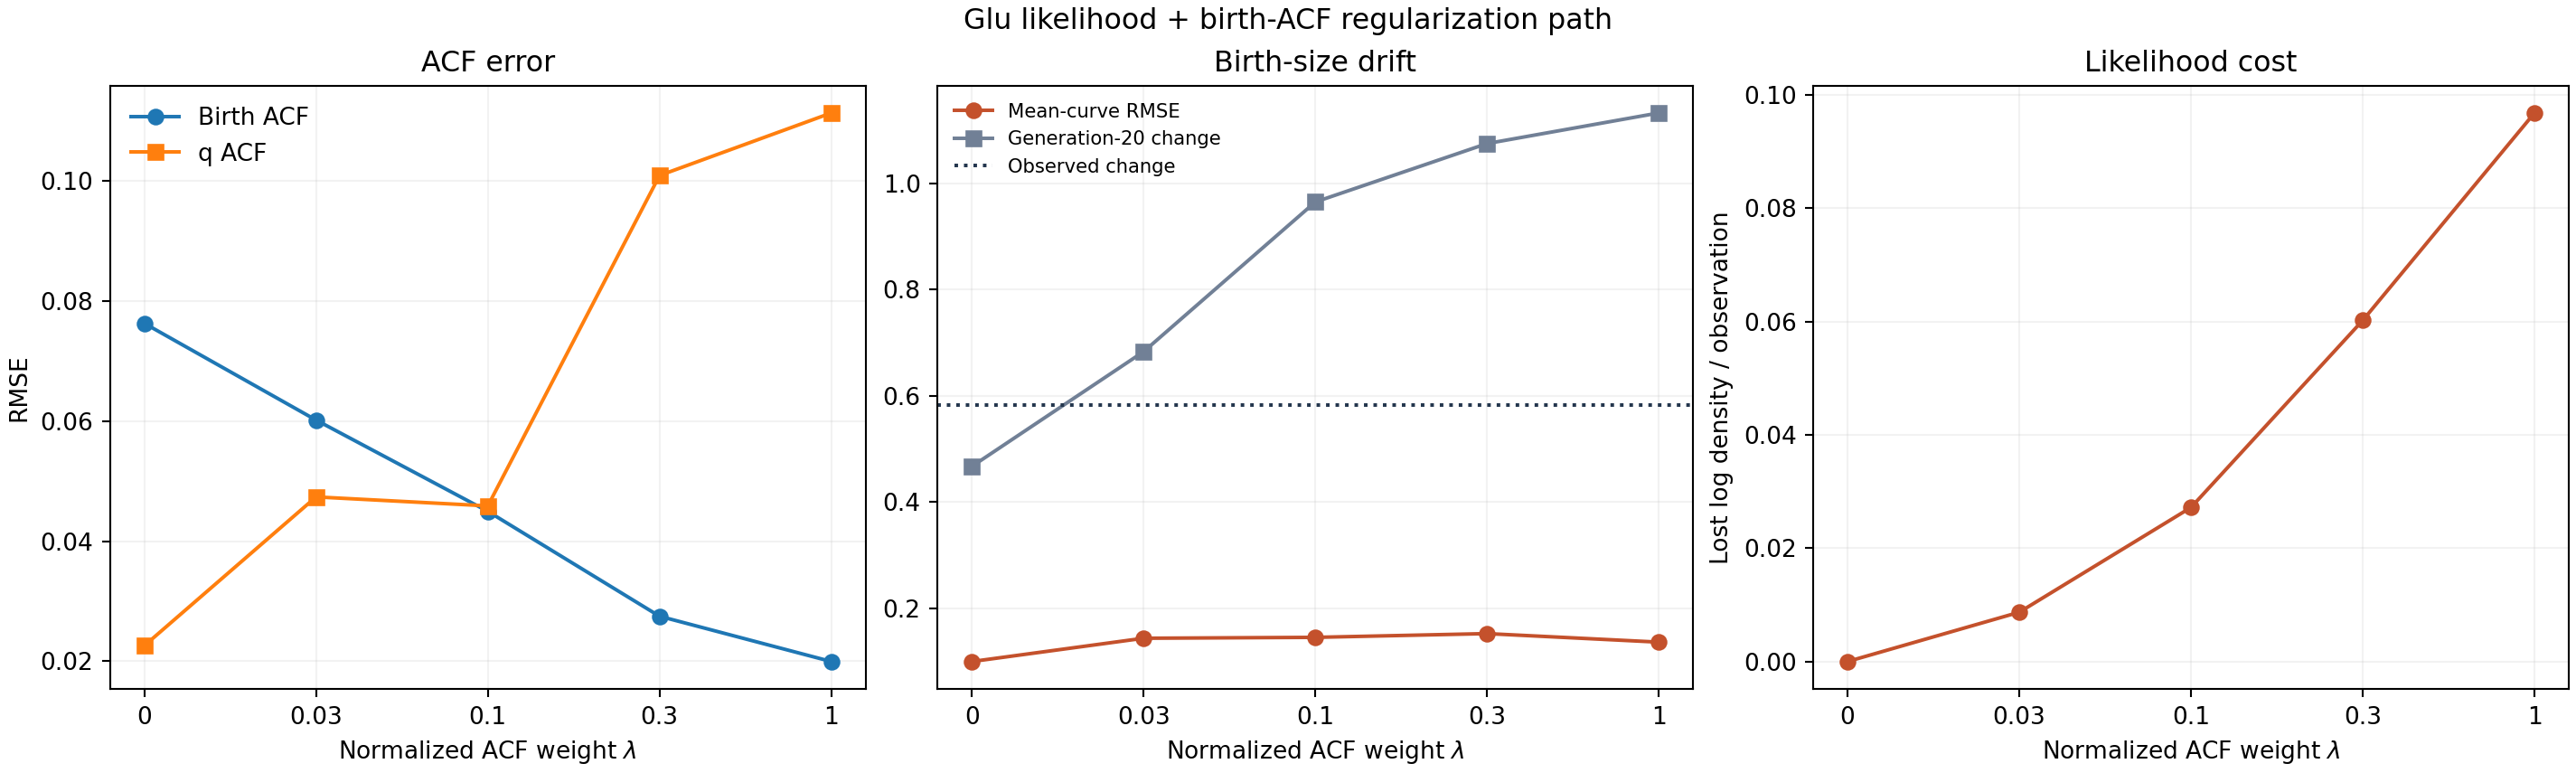

Values plotted in this chart, from the file beside it:
acf_weight, birth_acf_rmse_likelihood, birth_acf_rmse_regularized, q_acf_rmse_likelihood, q_acf_rmse_regularized, mean_birth_rmse_likelihood, mean_birth_rmse_regularized, generation_20_change_observed, generation_20_change_likelihood, generation_20_change_regularized, log_density_change, log_density_change_per_observation
0.0, 0.07628, 0.07628, 0.02259, 0.02259, 0.09914, 0.09914, 0.5823, 0.467, 0.467, 0.0, 0.0
0.03, 0.07628, 0.06017, 0.02259, 0.04737, 0.09914, 0.143, 0.5823, 0.467, 0.6833, -161.9, -0.008702
0.1, 0.07628, 0.04497, 0.02259, 0.04588, 0.09914, 0.1447, 0.5823, 0.467, 0.9655, -506, -0.0272
0.3, 0.07628, 0.02749, 0.02259, 0.1009, 0.09914, 0.1518, 0.5823, 0.467, 1.076, -1120, -0.0602
1.0, 0.07628, 0.01995, 0.02259, 0.1113, 0.09914, 0.1357, 0.5823, 0.467, 1.133, -1801, -0.09681
